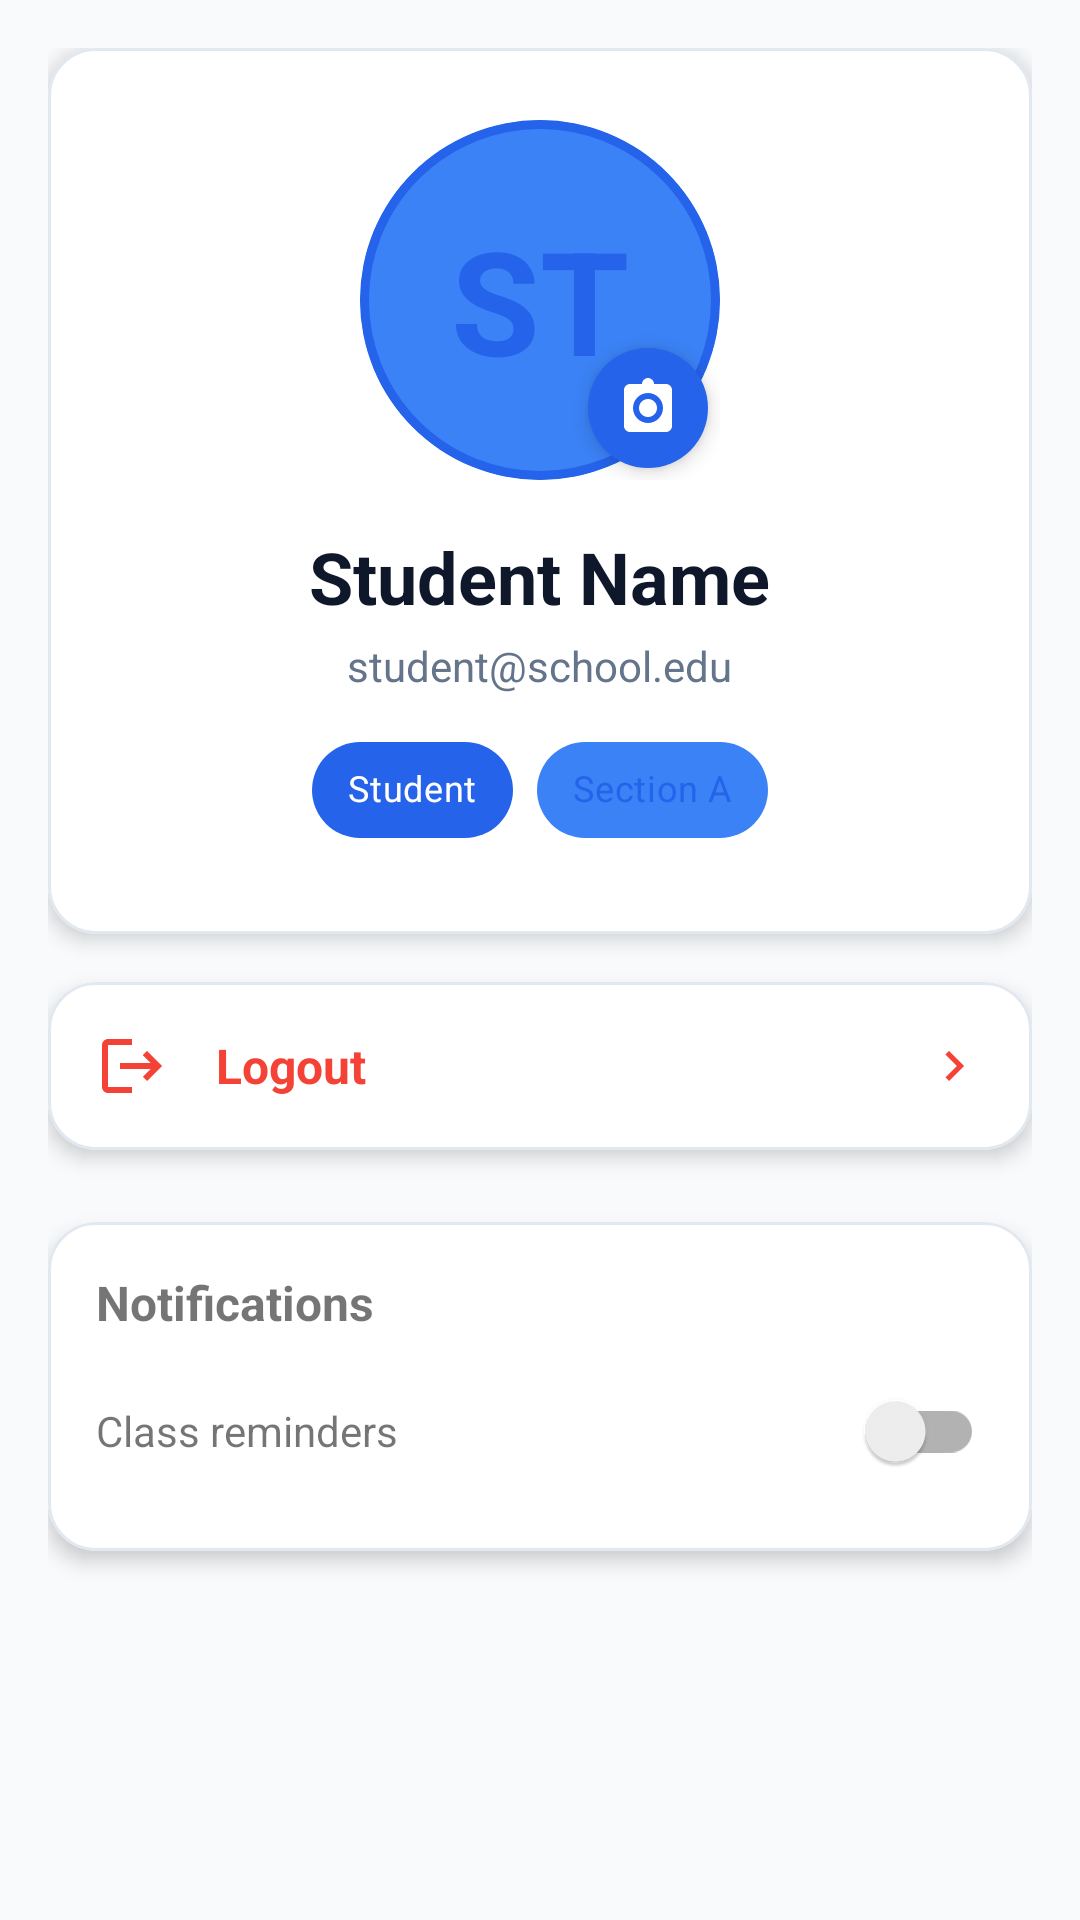

Produce the Android XML layout that renders to this screen, including the resource entries it uses.
<!-- AndroidManifest.xml: application theme Theme.AttendanceSystem -->
<!-- res/layout/student_options.xml -->
<?xml version="1.0" encoding="utf-8"?>
<androidx.constraintlayout.widget.ConstraintLayout xmlns:android="http://schemas.android.com/apk/res/android"
    xmlns:app="http://schemas.android.com/apk/res-auto"
    android:layout_width="match_parent"
    android:layout_height="match_parent"
    android:background="@color/background">

    
    <ImageView
        android:id="@+id/drawerHandle"
        android:layout_width="48dp"
        android:layout_height="48dp"
        android:layout_margin="8dp"
        android:src="@drawable/ic_menu_drawer"
        android:tint="?attr/colorOnBackground"
        android:padding="12dp"
        android:background="?attr/selectableItemBackgroundBorderless"
        android:contentDescription="Open navigation"
        android:clickable="true"
        android:focusable="true"
        app:layout_constraintTop_toTopOf="parent"
        app:layout_constraintEnd_toEndOf="parent" />

    
    <androidx.core.widget.NestedScrollView
        android:layout_width="0dp"
        android:layout_height="0dp"
        android:fillViewport="true"
        app:layout_constraintTop_toTopOf="parent"
        app:layout_constraintBottom_toBottomOf="parent"
        app:layout_constraintStart_toStartOf="parent"
        app:layout_constraintEnd_toEndOf="parent">

        <LinearLayout
            android:layout_width="match_parent"
            android:layout_height="wrap_content"
            android:orientation="vertical"
            android:padding="16dp">

            
            <com.google.android.material.card.MaterialCardView
                android:layout_width="match_parent"
                android:layout_height="wrap_content"
                android:layout_marginBottom="16dp"
                app:cardCornerRadius="16dp"
                app:cardElevation="4dp"
                app:cardBackgroundColor="@color/surface">

                <LinearLayout
                    android:layout_width="match_parent"
                    android:layout_height="wrap_content"
                    android:orientation="vertical"
                    android:padding="24dp"
                    android:gravity="center_horizontal">

                    
            <FrameLayout
                        android:layout_width="120dp"
                        android:layout_height="120dp"
                android:layout_marginBottom="16dp">

                        <com.google.android.material.card.MaterialCardView
                            android:layout_width="match_parent"
                            android:layout_height="match_parent"
                            app:cardCornerRadius="60dp"
                            app:cardElevation="0dp"
                            app:strokeWidth="3dp"
                            app:strokeColor="@color/primary">

                <ImageView
                    android:id="@+id/imageProfilePic"
                    android:layout_width="match_parent"
                    android:layout_height="match_parent"
                    android:scaleType="centerCrop"
                                android:src="@drawable/ic_person"
                                android:background="@color/primary_light"
                                android:visibility="gone" />

                <TextView
                    android:id="@+id/textInitials"
                    android:layout_width="match_parent"
                    android:layout_height="match_parent"
                    android:gravity="center"
                    android:text="ST"
                                android:textColor="@color/primary"
                                android:textSize="48sp"
                    android:textStyle="bold"
                                android:background="@color/primary_light" />

                        </com.google.android.material.card.MaterialCardView>

                        
                        <com.google.android.material.floatingactionbutton.FloatingActionButton
                            android:id="@+id/fabChangePhoto"
                            android:layout_width="40dp"
                            android:layout_height="40dp"
                            android:layout_gravity="bottom|end"
                            app:fabSize="mini"
                            app:backgroundTint="@color/primary"
                            app:tint="@color/on_primary"
                            android:src="@drawable/ic_camera"
                            app:borderWidth="0dp"
                            app:elevation="4dp" />

            </FrameLayout>

                    
                    <TextView
                        android:id="@+id/textUserName"
                android:layout_width="wrap_content"
                android:layout_height="wrap_content"
                        android:text="Student Name"
                        android:textSize="24sp"
                android:textStyle="bold"
                        android:textColor="@color/text_primary"
                        android:layout_marginBottom="4dp" />

                    <TextView
                        android:id="@+id/textUserEmail"
                        android:layout_width="wrap_content"
                        android:layout_height="wrap_content"
                        android:text="student@school.edu"
                        android:textSize="14sp"
                        android:textColor="@color/text_secondary"
                        android:layout_marginBottom="8dp" />

                    <LinearLayout
                        android:layout_width="wrap_content"
                        android:layout_height="wrap_content"
                        android:orientation="horizontal"
                        android:gravity="center">

                        <com.google.android.material.chip.Chip
                            android:layout_width="wrap_content"
                            android:layout_height="wrap_content"
                            android:text="Student"
                            app:chipBackgroundColor="@color/primary"
                            android:textColor="@color/on_primary"
                            app:chipCornerRadius="16dp"
                            android:textSize="12sp"
                            android:layout_marginEnd="8dp" />

                        <com.google.android.material.chip.Chip
                            android:id="@+id/chipSection"
                            android:layout_width="wrap_content"
                            android:layout_height="wrap_content"
                            android:text="Section A"
                            app:chipBackgroundColor="@color/primary_light"
                            android:textColor="@color/primary"
                            app:chipCornerRadius="16dp"
                            android:textSize="12sp" />

                    </LinearLayout>

                </LinearLayout>

            </com.google.android.material.card.MaterialCardView>



            
            <com.google.android.material.card.MaterialCardView
                android:layout_width="match_parent"
                android:layout_height="wrap_content"
                android:layout_marginBottom="24dp"
                app:cardCornerRadius="16dp"
                app:cardElevation="4dp"
                app:cardBackgroundColor="@color/surface">

                <LinearLayout
                    android:id="@+id/buttonLogout"
                    android:layout_width="match_parent"
                    android:layout_height="56dp"
                    android:orientation="horizontal"
                    android:gravity="center_vertical"
                    android:padding="16dp"
                    android:background="?attr/selectableItemBackground"
                    android:clickable="true"
                    android:focusable="true">

                    <ImageView
                        android:layout_width="24dp"
                        android:layout_height="24dp"
                        android:src="@drawable/ic_logout"
                        android:tint="#F44336"
                        android:layout_marginEnd="16dp" />

                    <TextView
                        android:layout_width="0dp"
                        android:layout_height="wrap_content"
                        android:layout_weight="1"
                android:text="Logout"
                        android:textSize="16sp"
                        android:textColor="#F44336"
                        android:textStyle="bold" />

                    <ImageView
                        android:layout_width="20dp"
                        android:layout_height="20dp"
                        android:src="@drawable/ic_arrow_right"
                        android:tint="#F44336" />

                </LinearLayout>

            </com.google.android.material.card.MaterialCardView>

            
            <com.google.android.material.card.MaterialCardView
                android:layout_width="match_parent"
                android:layout_height="wrap_content"
                android:layout_marginBottom="24dp"
                app:cardCornerRadius="16dp"
                app:cardElevation="4dp"
                app:cardBackgroundColor="@color/surface">

                <LinearLayout
                    android:layout_width="match_parent"
                    android:layout_height="wrap_content"
                    android:orientation="vertical"
                    android:padding="16dp">

                    <TextView
                        android:layout_width="wrap_content"
                        android:layout_height="wrap_content"
                        android:text="Notifications"
                        android:textStyle="bold"
                        android:textSize="16sp"
                        android:layout_marginBottom="8dp" />

                    <LinearLayout
                        android:layout_width="match_parent"
                        android:layout_height="wrap_content"
                        android:orientation="horizontal"
                        android:gravity="center_vertical">

                        <TextView
                            android:layout_width="0dp"
                            android:layout_height="wrap_content"
                            android:layout_weight="1"
                            android:text="Class reminders"
                            android:textSize="14sp" />

                        <androidx.appcompat.widget.SwitchCompat
                            android:id="@+id/switchClassReminders"
                            android:layout_width="wrap_content"
                            android:layout_height="wrap_content" />
                    </LinearLayout>
                </LinearLayout>
            </com.google.android.material.card.MaterialCardView>

        </LinearLayout>

    </androidx.core.widget.NestedScrollView>

</androidx.constraintlayout.widget.ConstraintLayout>
<!-- resources referenced by this layout -->
<resources>
  <color name="background">#F8FAFC</color>
  <color name="on_primary">#FFFFFF</color>
  <color name="primary">#2563EB</color>
  <color name="primary_light">#3B82F6</color>
  <color name="surface">#FFFFFF</color>
  <color name="text_primary">#0F172A</color>
  <color name="text_secondary">#64748B</color>
  <style name="Theme.AttendanceSystem" parent="Base.Theme.AttendanceSystem" />
  <color name="primary_dark">#1D4ED8</color>
  <color name="secondary">#7C3AED</color>
  <color name="secondary_dark">#6D28D9</color>
  <color name="on_secondary">#FFFFFF</color>
  <color name="tertiary">#0D9488</color>
  <color name="on_tertiary">#FFFFFF</color>
  <color name="on_background">#0F172A</color>
  <color name="on_surface">#1E293B</color>
  <color name="surface_variant">#F1F5F9</color>
  <color name="on_surface_variant">#64748B</color>
  <color name="error">#DC2626</color>
  <color name="on_error">#FFFFFF</color>
  <color name="outline">#CBD5E1</color>
  <style name="TextAppearance.App.Headline1" parent="TextAppearance.MaterialComponents.Headline4">
          <item name="android:textSize">34sp</item>
          <item name="android:textStyle">bold</item>
          <item name="android:textColor">@color/text_primary</item>
          <item name="android:letterSpacing">-0.02</item>
      </style>
  <style name="TextAppearance.App.Headline2" parent="TextAppearance.MaterialComponents.Headline5">
          <item name="android:textSize">26sp</item>
          <item name="android:textStyle">bold</item>
          <item name="android:textColor">@color/text_primary</item>
          <item name="android:letterSpacing">-0.01</item>
      </style>
  <style name="TextAppearance.App.Headline3" parent="TextAppearance.MaterialComponents.Headline6">
          <item name="android:textSize">20sp</item>
          <item name="android:textStyle">bold</item>
          <item name="android:textColor">@color/text_primary</item>
      </style>
  <style name="TextAppearance.App.Body1" parent="TextAppearance.MaterialComponents.Body1">
          <item name="android:textSize">16sp</item>
          <item name="android:textColor">@color/text_primary</item>
          <item name="android:lineSpacingMultiplier">1.5</item>
      </style>
  <style name="TextAppearance.App.Body2" parent="TextAppearance.MaterialComponents.Body2">
          <item name="android:textSize">14sp</item>
          <item name="android:textColor">@color/text_secondary</item>
          <item name="android:lineSpacingMultiplier">1.5</item>
      </style>
  <style name="TextAppearance.App.Caption" parent="TextAppearance.MaterialComponents.Caption">
          <item name="android:textSize">12sp</item>
          <item name="android:textColor">@color/text_hint</item>
      </style>
  <style name="ShapeAppearance.App.Small" parent="ShapeAppearance.MaterialComponents.SmallComponent">
          <item name="cornerFamily">rounded</item>
          <item name="cornerSize">14dp</item>
      </style>
  <style name="ShapeAppearance.App.Medium" parent="ShapeAppearance.MaterialComponents.MediumComponent">
          <item name="cornerFamily">rounded</item>
          <item name="cornerSize">20dp</item>
      </style>
  <style name="ShapeAppearance.App.Large" parent="ShapeAppearance.MaterialComponents.LargeComponent">
          <item name="cornerFamily">rounded</item>
          <item name="cornerSize">28dp</item>
      </style>
  <color name="ripple">#202563EB</color>
  <color name="ripple_light">#102563EB</color>
  <color name="card_background">#FFFFFF</color>
  <color name="card_border">#E2E8F0</color>
  <color name="input_background">#F8FAFC</color>
  <color name="text_hint">#94A3B8</color>
  <color name="bottom_nav_background">#FFFFFF</color>
  <style name="App.BottomNavigation.ActiveIndicator" parent="">
          <item name="android:color">@color/bottom_nav_indicator</item>
      </style>
  <color name="bottom_nav_indicator">#DBEAFE</color>
</resources>
